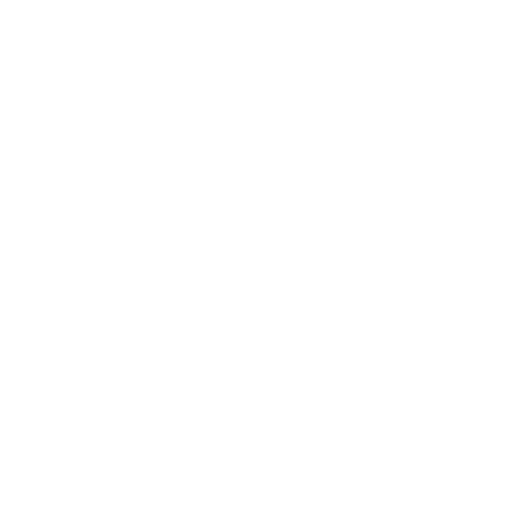
t = 0.00 s
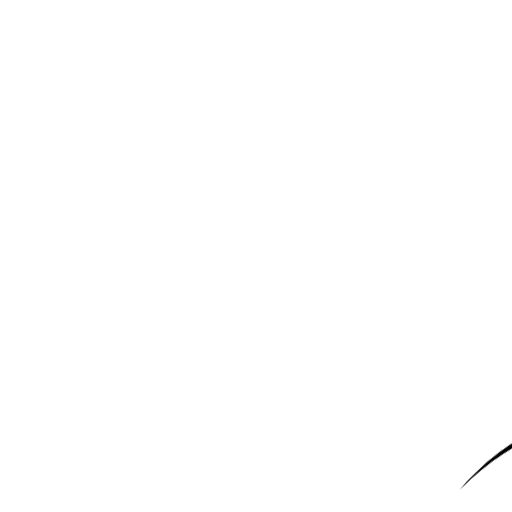
t = 0.15 s
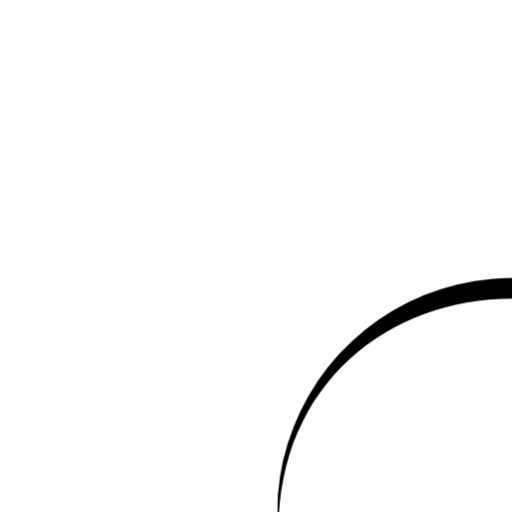
t = 0.30 s
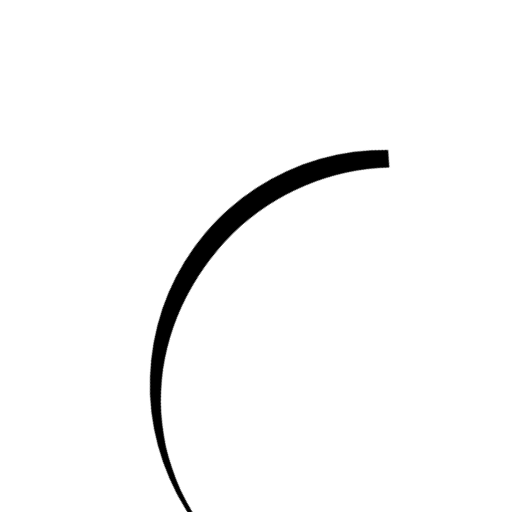
t = 0.45 s

The animated SVG that drew these frames (rendered in a browser with its animation timeline set to each time). Animation: 1 CSS @keyframes rule; one cycle of 0.60 s, repeats indefinitely.

<svg opacity="1" fill="rgb(0, 0, 0)" fill-opacity="1" fill-rule="nonzero" stroke="none" stroke-width="1" stroke-opacity="1" stroke-dasharray="none" stroke-dashoffset="0" stroke-linecap="butt" stroke-linejoin="miter" stroke-miterlimit="4" width="24" height="24" viewBox="0 0 24 24" xmlns="http://www.w3.org/2000/svg"><style>.spinner_Pcrv{transform-origin:center;animation:spinner_xeMo .6s linear infinite}@keyframes spinner_xeMo{100%{transform:rotate(360deg)}}</style><path opacity="1" fill="rgb(0, 0, 0)" fill-opacity="1" fill-rule="nonzero" stroke="none" stroke-width="1" stroke-opacity="1" stroke-dasharray="none" stroke-dashoffset="0" stroke-linecap="butt" stroke-linejoin="miter" stroke-miterlimit="4" transform="matrix(-0.9999999999999645 0.00000026631610884375994 -0.00000026631610884375994 -0.9999999999999645 24.00000319579288 23.99999680420627)" class="spinner_Pcrv" d="M2,12A10.94,10.94,0,0,1,5,4.65c-.21-.19-.42-.36-.62-.55h0A11,11,0,0,0,12,23c.34,0,.67,0,1-.05C6,23,2,17.74,2,12Z"/></svg>
